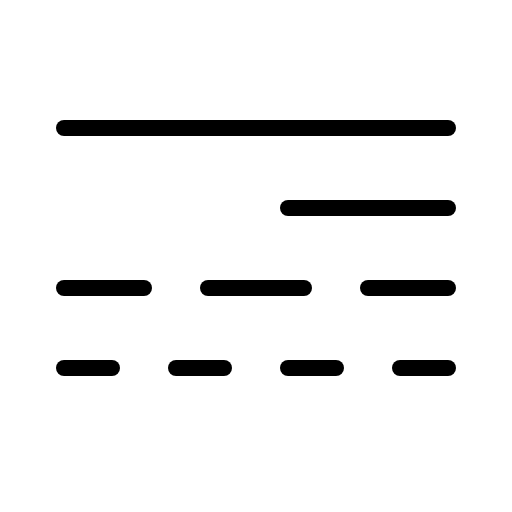
t = 0.00 s
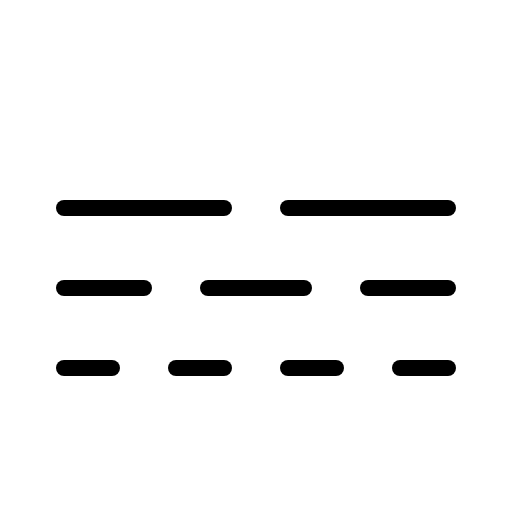
t = 2.70 s
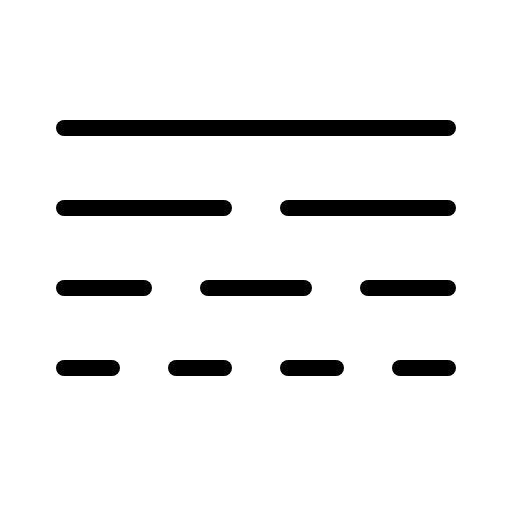
t = 3.08 s
t = 3.45 s: frame unchanged from t = 3.08 s, image omitted
t = 3.83 s: frame unchanged from t = 3.08 s, image omitted
t = 4.58 s: frame unchanged from t = 3.08 s, image omitted

The animated SVG that drew these frames (rendered in a browser with its animation timeline set to each time). Animation: 1 CSS @keyframes rule; one cycle of 5.70 s, repeats indefinitely.

<svg xmlns="http://www.w3.org/2000/svg" viewBox="0 0 256 256">
  <style>
    .draw-line {
      stroke-dasharray: 2000;
      stroke-dashoffset: 0;
    }
    svg:hover .draw-line {
      animation: phosphor-draw-in 3s ease-in-out infinite alternate;
    }
    @keyframes phosphor-draw-in {
      0%   { stroke-dashoffset: 2000; }
      50%  { stroke-dashoffset: 0; }
      100% { stroke-dashoffset: 0; }
    }
  </style><rect width="256" height="256" fill="none"/><line x1="32" y1="104" x2="112" y2="104" fill="none" stroke="currentColor" stroke-linecap="round" stroke-linejoin="round" stroke-width="8" class="draw-line" pathLength="1" style="animation-delay: 0s"/><line x1="144" y1="104" x2="224" y2="104" fill="none" stroke="currentColor" stroke-linecap="round" stroke-linejoin="round" stroke-width="8" class="draw-line" pathLength="1" style="animation-delay: 0.3s"/><line x1="32" y1="144" x2="72" y2="144" fill="none" stroke="currentColor" stroke-linecap="round" stroke-linejoin="round" stroke-width="8" class="draw-line" pathLength="1" style="animation-delay: 0.6s"/><line x1="184" y1="144" x2="224" y2="144" fill="none" stroke="currentColor" stroke-linecap="round" stroke-linejoin="round" stroke-width="8" class="draw-line" pathLength="1" style="animation-delay: 0.9s"/><line x1="104" y1="144" x2="152" y2="144" fill="none" stroke="currentColor" stroke-linecap="round" stroke-linejoin="round" stroke-width="8" class="draw-line" pathLength="1" style="animation-delay: 1.2s"/><line x1="32" y1="184" x2="56" y2="184" fill="none" stroke="currentColor" stroke-linecap="round" stroke-linejoin="round" stroke-width="8" class="draw-line" pathLength="1" style="animation-delay: 1.5s"/><line x1="88" y1="184" x2="112" y2="184" fill="none" stroke="currentColor" stroke-linecap="round" stroke-linejoin="round" stroke-width="8" class="draw-line" pathLength="1" style="animation-delay: 1.8s"/><line x1="144" y1="184" x2="168" y2="184" fill="none" stroke="currentColor" stroke-linecap="round" stroke-linejoin="round" stroke-width="8" class="draw-line" pathLength="1" style="animation-delay: 2.1s"/><line x1="200" y1="184" x2="224" y2="184" fill="none" stroke="currentColor" stroke-linecap="round" stroke-linejoin="round" stroke-width="8" class="draw-line" pathLength="1" style="animation-delay: 2.4s"/><line x1="32" y1="64" x2="224" y2="64" fill="none" stroke="currentColor" stroke-linecap="round" stroke-linejoin="round" stroke-width="8" class="draw-line" pathLength="1" style="animation-delay: 2.7s"/></svg>
